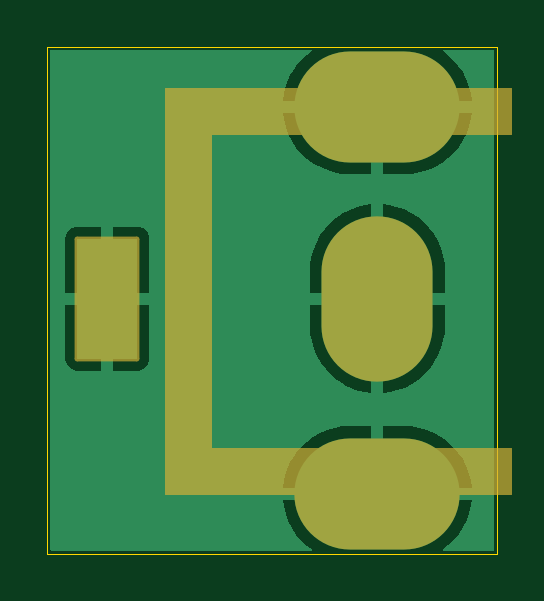
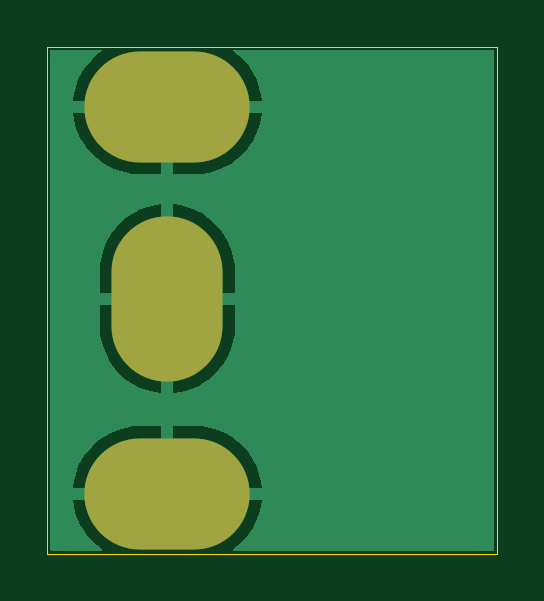
Circuit board: 11 layer files. Board 19.0 x 21.5 mm.
- bottom_copper: JP_MegaDrive_DIN_Mount-CuBottom.gbr (11773 bytes)
- top_copper: JP_MegaDrive_DIN_Mount-CuTop.gbr (14668 bytes)
- outline: JP_MegaDrive_DIN_Mount-EdgeCuts.gbr (733 bytes)
- bottom_mask: JP_MegaDrive_DIN_Mount-MaskBottom.gbr (697 bytes)
- top_mask: JP_MegaDrive_DIN_Mount-MaskTop.gbr (1950 bytes)
- drill: JP_MegaDrive_DIN_Mount-NPTH.drl (285 bytes)
- drill: JP_MegaDrive_DIN_Mount-PTH.drl (496 bytes)
- paste: JP_MegaDrive_DIN_Mount-PasteBottom.gbr (484 bytes)
- paste: JP_MegaDrive_DIN_Mount-PasteTop.gbr (567 bytes)
- bottom_silk: JP_MegaDrive_DIN_Mount-SilkBottom.gbr (701 bytes)
- top_silk: JP_MegaDrive_DIN_Mount-SilkTop.gbr (1954 bytes)

=== bottom_copper: JP_MegaDrive_DIN_Mount-CuBottom.gbr (11773 bytes, source omitted) ===
=== top_copper: JP_MegaDrive_DIN_Mount-CuTop.gbr (14668 bytes, source omitted) ===
=== outline: JP_MegaDrive_DIN_Mount-EdgeCuts.gbr ===
%TF.GenerationSoftware,KiCad,Pcbnew,(6.0.7)*%
%TF.CreationDate,2023-01-27T12:27:14-07:00*%
%TF.ProjectId,JP_MegaDrive_DIN_Mount,4a505f4d-6567-4614-9472-6976655f4449,rev?*%
%TF.SameCoordinates,Original*%
%TF.FileFunction,Profile,NP*%
%FSLAX46Y46*%
G04 Gerber Fmt 4.6, Leading zero omitted, Abs format (unit mm)*
G04 Created by KiCad (PCBNEW (6.0.7)) date 2023-01-27 12:27:14*
%MOMM*%
%LPD*%
G01*
G04 APERTURE LIST*
%TA.AperFunction,Profile*%
%ADD10C,0.050000*%
%TD*%
G04 APERTURE END LIST*
D10*
X118110000Y-100457000D02*
X118110000Y-121920000D01*
X118110000Y-121920000D02*
X137160000Y-121920000D01*
X137160000Y-100457000D02*
X118110000Y-100457000D01*
X137160000Y-121920000D02*
X137160000Y-100457000D01*
M02*

=== bottom_mask: JP_MegaDrive_DIN_Mount-MaskBottom.gbr ===
%TF.GenerationSoftware,KiCad,Pcbnew,(6.0.7)*%
%TF.CreationDate,2023-01-27T12:27:14-07:00*%
%TF.ProjectId,JP_MegaDrive_DIN_Mount,4a505f4d-6567-4614-9472-6976655f4449,rev?*%
%TF.SameCoordinates,Original*%
%TF.FileFunction,Soldermask,Bot*%
%TF.FilePolarity,Negative*%
%FSLAX46Y46*%
G04 Gerber Fmt 4.6, Leading zero omitted, Abs format (unit mm)*
G04 Created by KiCad (PCBNEW (6.0.7)) date 2023-01-27 12:27:14*
%MOMM*%
%LPD*%
G01*
G04 APERTURE LIST*
%ADD10O,4.700000X7.000000*%
%ADD11O,7.000000X4.700000*%
G04 APERTURE END LIST*
D10*
%TO.C,H1*%
X132080000Y-111125000D03*
%TD*%
D11*
%TO.C,H2*%
X132080000Y-119380000D03*
%TD*%
%TO.C,H3*%
X132080000Y-102997000D03*
%TD*%
M02*

=== top_mask: JP_MegaDrive_DIN_Mount-MaskTop.gbr (1950 bytes, source withheld) ===
=== drill: JP_MegaDrive_DIN_Mount-NPTH.drl ===
M48
; DRILL file {KiCad (6.0.7)} date Fri Jan 27 12:27:14 2023
; FORMAT={-:-/ absolute / inch / decimal}
; #@! TF.CreationDate,2023-01-27T12:27:14-07:00
; #@! TF.GenerationSoftware,Kicad,Pcbnew,(6.0.7)
; #@! TF.FileFunction,NonPlated,1,2,NPTH
FMAT,2
INCH
%
G90
G05
T0
M30

=== drill: JP_MegaDrive_DIN_Mount-PTH.drl ===
M48
; DRILL file {KiCad (6.0.7)} date Fri Jan 27 12:27:14 2023
; FORMAT={-:-/ absolute / inch / decimal}
; #@! TF.CreationDate,2023-01-27T12:27:14-07:00
; #@! TF.GenerationSoftware,Kicad,Pcbnew,(6.0.7)
; #@! TF.FileFunction,Plated,1,2,PTH
FMAT,2
INCH
; #@! TA.AperFunction,Plated,PTH,ComponentDrill
T1C0.1063
%
G90
G05
T1
G00X5.1547Y-4.055
M15
G01X5.2453Y-4.055
M16
G05
G00X5.2Y-4.3297
M15
G01X5.2Y-4.4203
M16
G05
G00X5.1547Y-4.7
M15
G01X5.2453Y-4.7
M16
G05
T0
M30

=== paste: JP_MegaDrive_DIN_Mount-PasteBottom.gbr ===
%TF.GenerationSoftware,KiCad,Pcbnew,(6.0.7)*%
%TF.CreationDate,2023-01-27T12:27:14-07:00*%
%TF.ProjectId,JP_MegaDrive_DIN_Mount,4a505f4d-6567-4614-9472-6976655f4449,rev?*%
%TF.SameCoordinates,Original*%
%TF.FileFunction,Paste,Bot*%
%TF.FilePolarity,Positive*%
%FSLAX46Y46*%
G04 Gerber Fmt 4.6, Leading zero omitted, Abs format (unit mm)*
G04 Created by KiCad (PCBNEW (6.0.7)) date 2023-01-27 12:27:14*
%MOMM*%
%LPD*%
G01*
G04 APERTURE LIST*
G04 APERTURE END LIST*
M02*

=== paste: JP_MegaDrive_DIN_Mount-PasteTop.gbr ===
%TF.GenerationSoftware,KiCad,Pcbnew,(6.0.7)*%
%TF.CreationDate,2023-01-27T12:27:14-07:00*%
%TF.ProjectId,JP_MegaDrive_DIN_Mount,4a505f4d-6567-4614-9472-6976655f4449,rev?*%
%TF.SameCoordinates,Original*%
%TF.FileFunction,Paste,Top*%
%TF.FilePolarity,Positive*%
%FSLAX46Y46*%
G04 Gerber Fmt 4.6, Leading zero omitted, Abs format (unit mm)*
G04 Created by KiCad (PCBNEW (6.0.7)) date 2023-01-27 12:27:14*
%MOMM*%
%LPD*%
G01*
G04 APERTURE LIST*
%ADD10R,2.540000X5.080000*%
G04 APERTURE END LIST*
D10*
%TO.C,GND1*%
X120650000Y-111125000D03*
%TD*%
M02*

=== bottom_silk: JP_MegaDrive_DIN_Mount-SilkBottom.gbr ===
%TF.GenerationSoftware,KiCad,Pcbnew,(6.0.7)*%
%TF.CreationDate,2023-01-27T12:27:14-07:00*%
%TF.ProjectId,JP_MegaDrive_DIN_Mount,4a505f4d-6567-4614-9472-6976655f4449,rev?*%
%TF.SameCoordinates,Original*%
%TF.FileFunction,Legend,Bot*%
%TF.FilePolarity,Positive*%
%FSLAX46Y46*%
G04 Gerber Fmt 4.6, Leading zero omitted, Abs format (unit mm)*
G04 Created by KiCad (PCBNEW (6.0.7)) date 2023-01-27 12:27:14*
%MOMM*%
%LPD*%
G01*
G04 APERTURE LIST*
%ADD10O,4.700000X7.000000*%
%ADD11O,7.000000X4.700000*%
G04 APERTURE END LIST*
%LPC*%
D10*
%TO.C,H1*%
X132080000Y-111125000D03*
%TD*%
D11*
%TO.C,H2*%
X132080000Y-119380000D03*
%TD*%
%TO.C,H3*%
X132080000Y-102997000D03*
%TD*%
M02*

=== top_silk: JP_MegaDrive_DIN_Mount-SilkTop.gbr (1954 bytes, source withheld) ===
